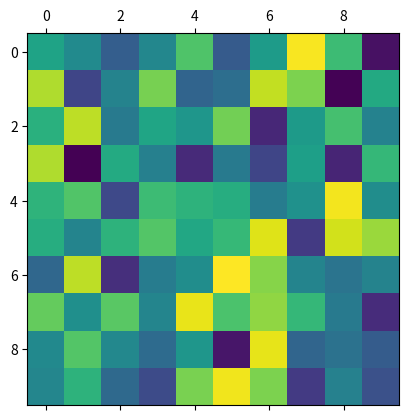
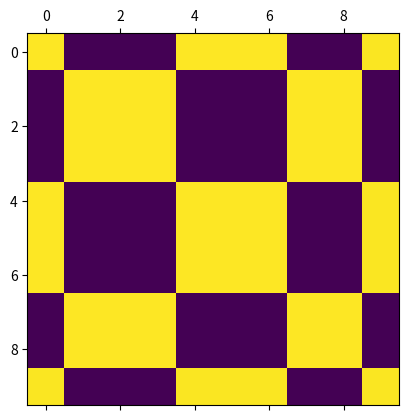
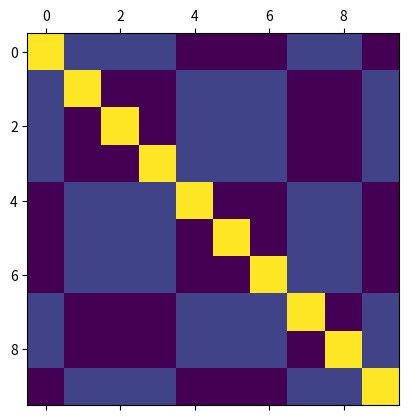
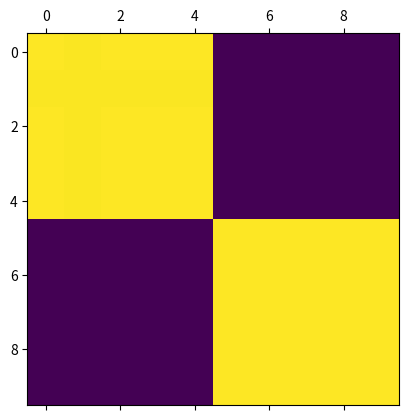
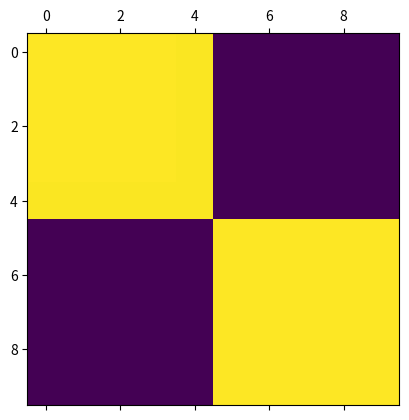
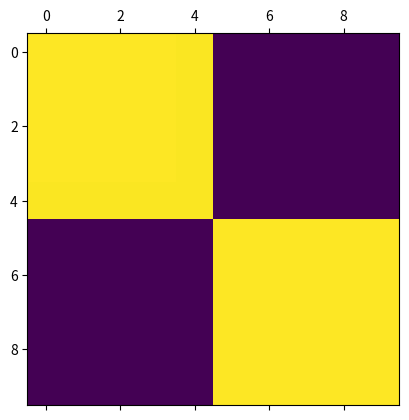
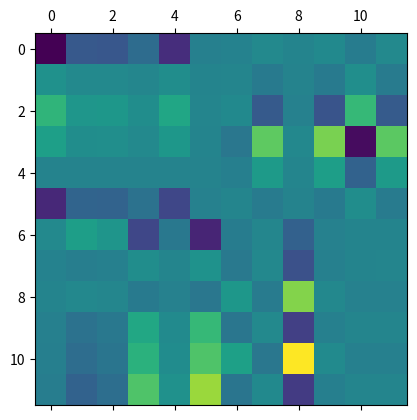
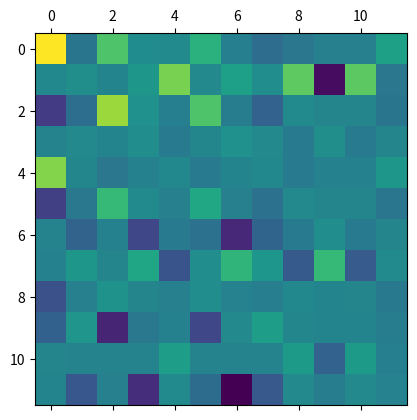

Write Python code to recreate these figures, in order.
import numpy as np
import scipy.stats 
import matplotlib.pyplot as plt

N = 10
A = np.random.rand(N,N)
plt.matshow(A)

k = np.ones(N,dtype=int)
k[:N//2]=0
k =np.random.permutation(k)

Q = scipy.stats.ortho_group.rvs(N)
A = Q[:,k]+1e-3*np.random.rand(N,N)
# add a small random amtrix to avoid two eigenvalues with 0 and make eigenvector unique

plt.matshow(A.T@A)

# Caclulate Laplacian
L = -np.abs(A.T@A) # use A@A.T if one wants to resort rows
# Set diagonal
np.fill_diagonal(L,0)
np.fill_diagonal(L,-np.sum(L,axis=0))

#normalize L
d = np.sqrt(1/np.diag(L))
L = d.reshape(1,-1)*L*d.reshape(-1,1)

plt.matshow(L)

w, v = np.linalg.eig(L)

o = np.argsort(w.real)
v = v[:,o]
w[o]

v[:,1]

p = np.argsort(v[:,1])

v[:,1][p]

#resort collumns
plt.matshow(np.abs(A[:,p].T@A[:,p]))

def segment_matrix(A,normalize = True):
    """
    Matrix 
    
    returns
        s: boolena vector, True if collumn in second part 
    """
    
    # Caclulate Laplacian
    L = -np.abs(A.T@A) 
    # Set diagonal
    np.fill_diagonal(L,0)
    np.fill_diagonal(L,-np.sum(L,axis=0))

    if normalize:
        #normalize L
        d = np.sqrt(1/np.diag(L))
        L = d.reshape(1,-1)*L*d.reshape(-1,1)
        

    w, v = np.linalg.eig(L)

    #order eigenvalues
    o = np.argsort(w.real)
    v = v[:,o]
    print("Eigenvalues:",w[o])
    print("Fiedler-Vector",v[:,1])
        
    return v[:,1].real>0

b = segment_matrix(A)
p = np.argsort(b)

plt.matshow(np.abs(A[:,p].T@A[:,p]))

b

p

B = A.T

b = segment_matrix(B.T)
p = np.argsort(b)

plt.matshow(np.abs(B[p,:]@B[p,:].T))

N = 6

U_a =scipy.stats.ortho_group.rvs(N)
Vt_a=scipy.stats.ortho_group.rvs(N)

U_b =scipy.stats.ortho_group.rvs(N)
Vt_b=scipy.stats.ortho_group.rvs(N)

A = np.block(
    [
        [U_a[:,:1]@Vt_a[ :1,:], U_a[:,1:2]@Vt_b[ :1,:]],
        [U_b[:,:1]@Vt_a[1:2,:], U_b[:,1:2]@Vt_b[1:2,:]]
    ]
)

plt.matshow(A)

k= np.arange(N*2)
k_col =np.random.permutation(k)
k_row =np.random.permutation(k)
ik_row =np.argsort(k_row)
ik_col =np.argsort(k_col)

A = A[k_row,:][:,k_col]
plt.matshow(A)

# check if we can reverse the permutation
k_row[ik_row]

s_col = segment_matrix(A)
s_row = segment_matrix(A.T)

s_col[ik_col]

s_row[ik_row]

